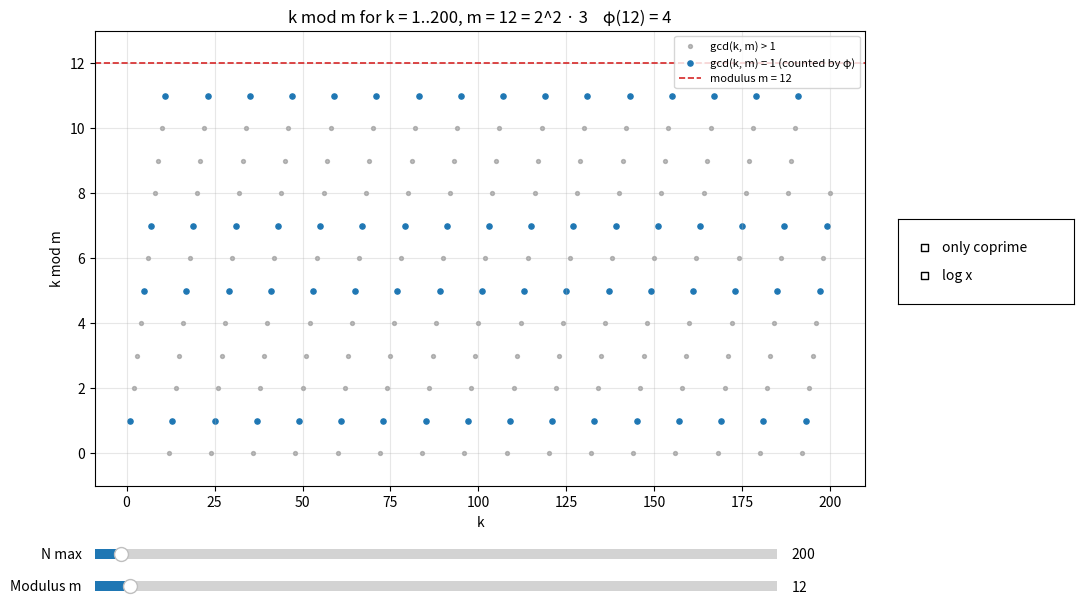

Here is the Python script that generated this plot:
"""Interactive remainder plot tied to Euler's totient.

Pick a modulus m. The plot scatters (k, k mod m) for k = 1..N.
All remainders sit strictly below the horizontal line y = m.
Points coloured by gcd(k, m): coprime points (gcd = 1) are the ones
counted by φ(m). The legend reports φ(m) and the prime factorisation
of m.

Controls:
    N max         slider — how many k's to plot
    Modulus m     slider — horizontal modulus line
    Only coprime  checkbox — hide non-coprime remainders
"""

from __future__ import annotations

import numpy as np
import matplotlib

for _backend in ("QtAgg", "TkAgg", "GTK3Agg"):
    try:
        matplotlib.use(_backend)
        break
    except (ImportError, ValueError):
        continue

import matplotlib.pyplot as plt
from matplotlib.widgets import Slider, CheckButtons


def totient_sieve(limit: int) -> np.ndarray:
    phi = np.arange(limit + 1, dtype=np.int64)
    for p in range(2, limit + 1):
        if phi[p] == p:
            phi[p::p] -= phi[p::p] // p
    return phi


def prime_factorisation(n: int) -> list[tuple[int, int]]:
    factors: list[tuple[int, int]] = []
    d = 2
    while d * d <= n:
        if n % d == 0:
            k = 0
            while n % d == 0:
                n //= d
                k += 1
            factors.append((d, k))
        d += 1
    if n > 1:
        factors.append((n, 1))
    return factors


def factor_string(n: int) -> str:
    if n < 2:
        return str(n)
    parts = [f"{p}" if k == 1 else f"{p}^{k}" for p, k in prime_factorisation(n)]
    return " · ".join(parts)


INITIAL_LIMIT = 200
INITIAL_M = 12
HARD_LIMIT = 5000

phi = totient_sieve(HARD_LIMIT)

fig, ax = plt.subplots(figsize=(11, 6.5))
plt.subplots_adjust(left=0.08, right=0.78, bottom=0.22, top=0.92)
ax.set_xlabel("k")
ax.set_ylabel("k mod m")
ax.grid(alpha=0.3)

state = {
    "limit": INITIAL_LIMIT,
    "m": INITIAL_M,
    "only_coprime": False,
    "log_x": False,
}


def redraw():
    ax.clear()
    ax.grid(alpha=0.3)
    ax.set_xlabel("k")
    ax.set_ylabel("k mod m")

    lim = state["limit"]
    m = state["m"]

    ks = np.arange(1, lim + 1)
    rems = ks % m
    gcds = np.gcd(ks, m)
    coprime = gcds == 1

    if not state["only_coprime"]:
        ax.scatter(
            ks[~coprime],
            rems[~coprime],
            s=8,
            color="#888888",
            alpha=0.55,
            label="gcd(k, m) > 1",
        )
    ax.scatter(
        ks[coprime],
        rems[coprime],
        s=14,
        color="#1f77b4",
        label="gcd(k, m) = 1 (counted by φ)",
    )

    ax.axhline(
        m,
        color="#d62728",
        lw=1.2,
        ls="--",
        label=f"modulus m = {m}",
    )
    ax.set_ylim(-1, max(m * 1.08, m + 1))
    if state["log_x"]:
        ax.set_xscale("log")
        ax.set_xlim(max(0.9, 1), lim * 1.05)
    else:
        ax.set_xscale("linear")

    title = (
        f"k mod m for k = 1..{lim}, m = {m} = {factor_string(m)}    "
        f"φ({m}) = {phi[m]}"
    )
    ax.set_title(title)
    ax.legend(loc="upper right", fontsize=8)
    fig.canvas.draw_idle()


ax_limit = plt.axes([0.08, 0.10, 0.62, 0.03])
ax_m = plt.axes([0.08, 0.05, 0.62, 0.03])
s_limit = Slider(ax_limit, "N max", 10, HARD_LIMIT, valinit=INITIAL_LIMIT, valstep=1)
s_m = Slider(ax_m, "Modulus m", 2, 200, valinit=INITIAL_M, valstep=1)


def on_limit(val):
    state["limit"] = int(val)
    redraw()


def on_m(val):
    state["m"] = int(val)
    redraw()


s_limit.on_changed(on_limit)
s_m.on_changed(on_m)

ax_check = plt.axes([0.81, 0.50, 0.16, 0.13])
c_opts = CheckButtons(ax_check, ["only coprime", "log x"], [False, False])


def on_check(label):
    if label == "only coprime":
        state["only_coprime"] = not state["only_coprime"]
    elif label == "log x":
        state["log_x"] = not state["log_x"]
    redraw()


c_opts.on_clicked(on_check)

redraw()
plt.show()
